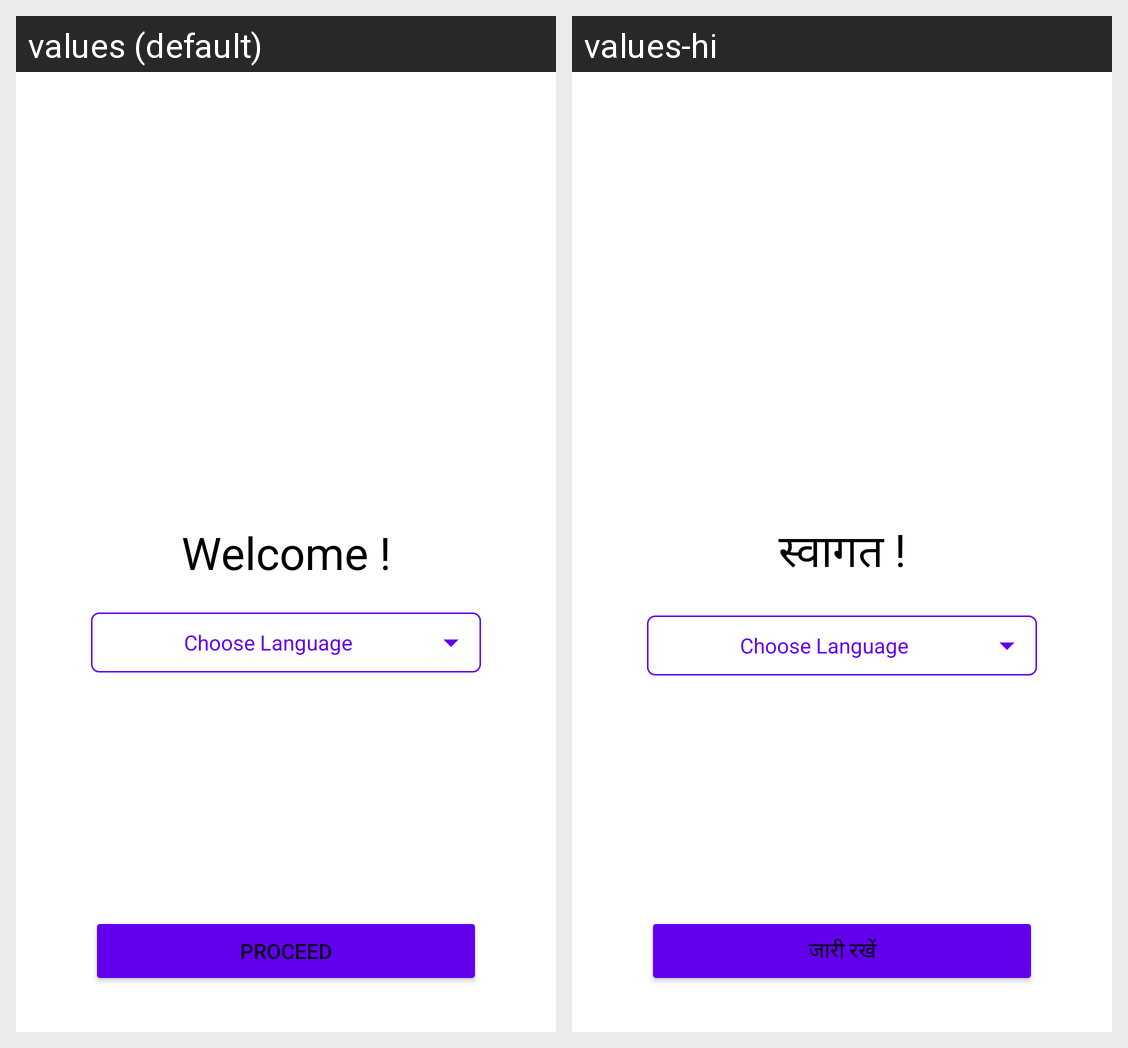

Here is an Android app screen in its default locale and in the app's own translations. Write out the translated-string differences for the strings that appear on this screen.
Android screen res/layout/activity_language.xml rendered under 2 locales, left to right: values (default), values-hi. Device: Nexus 5 (rendered at 1080×1920; each locale shown at half size, 540×960, under a caption strip naming it); theme Theme.VaccinePortal.
Strings drawn on this screen, with the default value and each locale's value (text and hints the layout hard-codes, and strings that could not be matched under every locale, appear in the picture but are not listed):

welcome
  values: Welcome !
  values-hi: स्वागत !

proceed
  values: Proceed
  values-hi: जारी रखें
